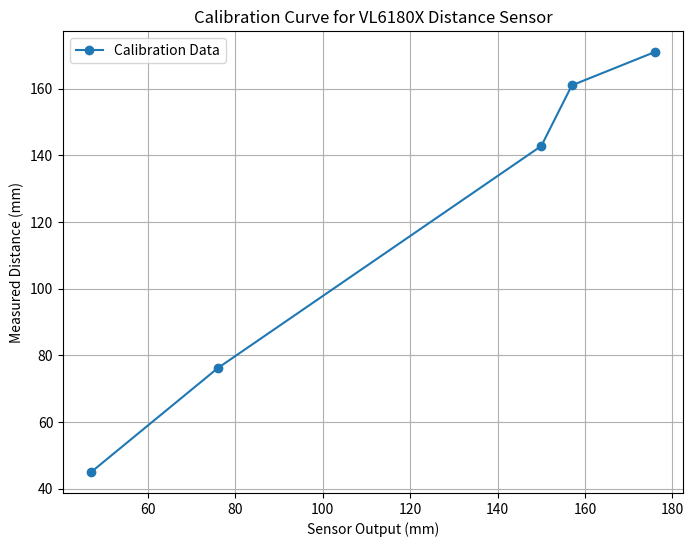

Generate this figure with matplotlib:
import matplotlib.pyplot as plt

# Data for the calibration curve
sensor_output = [ 47, 76,  150, 157, 176]
measured_distance = [  45, 76.2, 142.8, 161, 171]

# Plot the data
plt.figure(figsize=(8,6))
plt.plot(sensor_output, measured_distance, 'o-', label='Calibration Data')
plt.xlabel('Sensor Output (mm)')
plt.ylabel('Measured Distance (mm)')
plt.title('Calibration Curve for VL6180X Distance Sensor')
plt.grid(True)
plt.legend()
plt.show()
